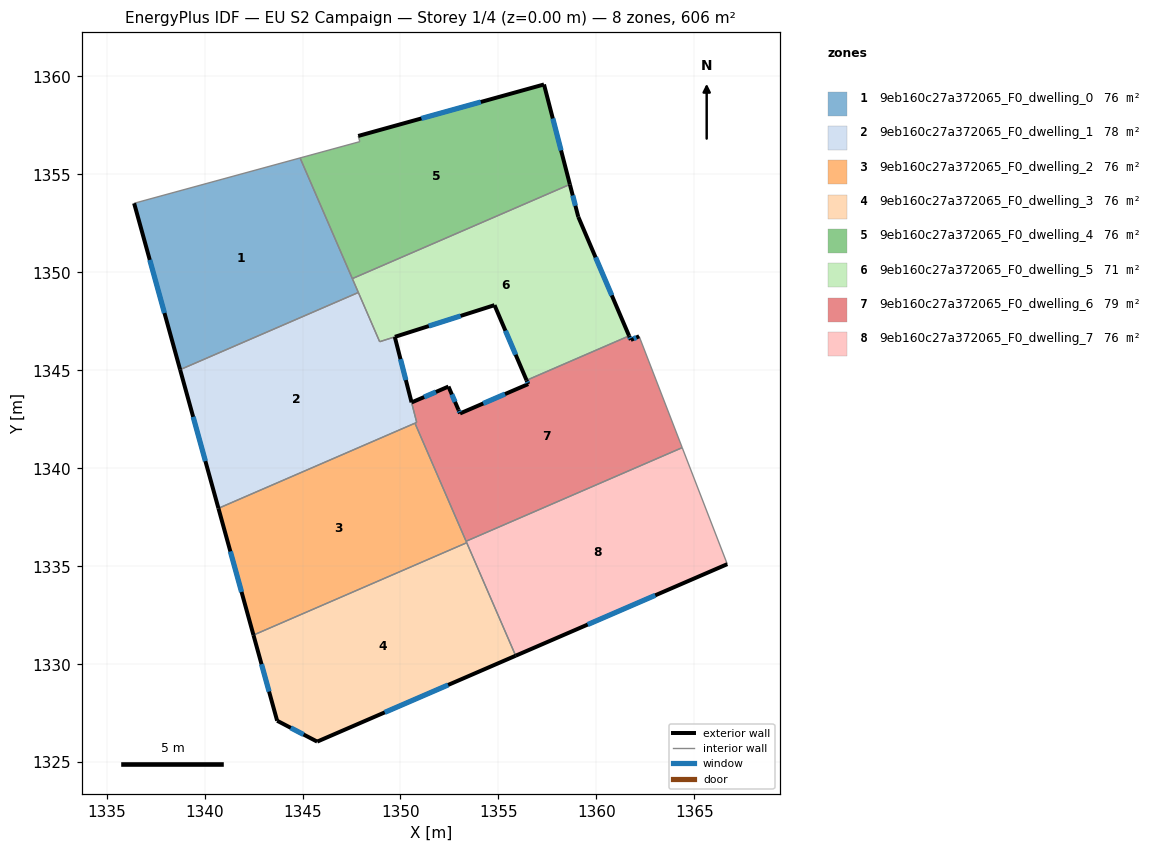
=== STOREY PLAN SPEC (per zone: floor XY polygon, exterior-wall plan segments, windows/doors) ===
zone 1: 9eb160c27a372065_F0_dwelling_0  (75.8 m²)
  floor: (1344.88, 1355.84) (1347.85, 1348.97) (1338.75, 1345.04) (1336.41, 1353.53)
  exterior wall: (1336.41, 1353.53) – (1338.75, 1345.04)  [8.8 m]
    window: (1337.20, 1350.64) – (1337.95, 1347.92)  [2.7 m²]
  interior walls: 4
zone 2: 9eb160c27a372065_F0_dwelling_1  (77.8 m²)
  floor: (1349.71, 1346.71) (1350.83, 1342.34) (1350.74, 1342.30) (1340.71, 1337.96) (1338.75, 1345.04) (1347.85, 1348.97) (1348.94, 1346.46)
  exterior wall: (1338.75, 1345.04) – (1340.71, 1337.96)  [7.3 m]
    window: (1339.42, 1342.63) – (1340.04, 1340.37)  [2.2 m²]
  exterior wall: (1350.56, 1343.37) – (1349.71, 1346.71)  [3.4 m]
    window: (1350.27, 1344.50) – (1350.00, 1345.57)  [1.1 m²]
  interior walls: 6
zone 3: 9eb160c27a372065_F0_dwelling_2  (75.8 m²)
  floor: (1350.74, 1342.30) (1353.38, 1336.20) (1342.50, 1331.49) (1340.71, 1337.96)
  exterior wall: (1340.71, 1337.96) – (1342.50, 1331.49)  [6.7 m]
    window: (1341.32, 1335.76) – (1341.89, 1333.69)  [2.1 m²]
  interior walls: 4
zone 4: 9eb160c27a372065_F0_dwelling_3  (75.8 m²)
  floor: (1353.38, 1336.20) (1355.88, 1330.43) (1345.75, 1326.05) (1343.70, 1327.12) (1342.50, 1331.49)
  exterior wall: (1345.75, 1326.05) – (1355.88, 1330.43)  [11.0 m]
    window: (1349.19, 1327.54) – (1352.43, 1328.94)  [3.4 m²]
  exterior wall: (1343.70, 1327.12) – (1345.75, 1326.05)  [2.3 m]
    window: (1344.40, 1326.75) – (1345.05, 1326.41)  [0.7 m²]
  exterior wall: (1342.50, 1331.49) – (1343.70, 1327.12)  [4.5 m]
    window: (1342.91, 1330.00) – (1343.29, 1328.60)  [1.4 m²]
  interior walls: 2
zone 5: 9eb160c27a372065_F0_dwelling_4  (75.8 m²)
  floor: (1357.32, 1359.59) (1358.65, 1354.49) (1347.54, 1349.68) (1344.88, 1355.84) (1347.92, 1356.67) (1347.84, 1356.96)
  exterior wall: (1357.32, 1359.59) – (1347.84, 1356.96)  [9.8 m]
    window: (1354.10, 1358.70) – (1351.07, 1357.86)  [3.0 m²]
  exterior wall: (1358.65, 1354.49) – (1357.32, 1359.59)  [5.3 m]
    window: (1358.20, 1356.23) – (1357.77, 1357.86)  [1.6 m²]
  interior walls: 4
zone 6: 9eb160c27a372065_F0_dwelling_5  (70.9 m²)
  floor: (1358.65, 1354.49) (1359.07, 1352.84) (1361.67, 1346.76) (1356.44, 1344.49) (1354.80, 1348.33) (1348.94, 1346.46) (1347.54, 1349.68)
  exterior wall: (1359.07, 1352.84) – (1358.65, 1354.49)  [1.7 m]
    window: (1358.93, 1353.40) – (1358.79, 1353.93)  [0.5 m²]
  exterior wall: (1361.67, 1346.76) – (1359.07, 1352.84)  [6.6 m]
    window: (1360.78, 1348.83) – (1359.96, 1350.77)  [2.0 m²]
  exterior wall: (1354.80, 1348.33) – (1356.44, 1344.49)  [4.2 m]
    window: (1355.35, 1347.02) – (1355.88, 1345.80)  [1.3 m²]
  exterior wall: (1349.71, 1346.71) – (1354.80, 1348.33)  [5.3 m]
    window: (1351.44, 1347.26) – (1353.07, 1347.78)  [1.6 m²]
  interior walls: 5
zone 7: 9eb160c27a372065_F0_dwelling_6  (78.6 m²)
  floor: (1362.18, 1346.74) (1364.38, 1341.05) (1353.35, 1336.28) (1350.74, 1342.30) (1350.83, 1342.34) (1350.57, 1343.36) (1352.45, 1344.17) (1352.96, 1342.99) (1353.04, 1342.80) (1356.52, 1344.30) (1356.44, 1344.49) (1361.67, 1346.76) (1361.76, 1346.55)
  exterior wall: (1356.44, 1344.49) – (1356.52, 1344.30)  [0.2 m]
    window: (1356.46, 1344.43) – (1356.49, 1344.37)  [0.1 m²]
  exterior wall: (1361.76, 1346.55) – (1361.67, 1346.76)  [0.2 m]
    window: (1361.73, 1346.62) – (1361.70, 1346.69)  [0.1 m²]
  exterior wall: (1362.18, 1346.74) – (1361.76, 1346.55)  [0.5 m]
    window: (1362.04, 1346.68) – (1361.90, 1346.62)  [0.1 m²]
  exterior wall: (1352.45, 1344.17) – (1350.57, 1343.36)  [2.0 m]
    window: (1351.81, 1343.90) – (1351.21, 1343.64)  [0.6 m²]
  exterior wall: (1352.96, 1342.99) – (1352.45, 1344.17)  [1.3 m]
    window: (1352.78, 1343.39) – (1352.62, 1343.77)  [0.4 m²]
  exterior wall: (1353.04, 1342.80) – (1352.96, 1342.99)  [0.2 m]
    window: (1353.01, 1342.86) – (1352.99, 1342.92)  [0.1 m²]
  exterior wall: (1356.52, 1344.30) – (1353.04, 1342.80)  [3.8 m]
    window: (1355.33, 1343.79) – (1354.22, 1343.31)  [1.2 m²]
  interior walls: 6
zone 8: 9eb160c27a372065_F0_dwelling_7  (75.8 m²)
  floor: (1364.38, 1341.05) (1366.68, 1335.11) (1355.88, 1330.43) (1353.35, 1336.28)
  exterior wall: (1355.88, 1330.43) – (1366.68, 1335.11)  [11.8 m]
    window: (1359.55, 1332.03) – (1363.00, 1333.52)  [3.6 m²]
  interior walls: 4

=== DERIVED (storey summary) ===
Building: EU S2 Campaign
Storey: 1 of 4  (floor level z = 0.00 m)
Storey gross floor area: 606.1 m²
Zones on this storey: 8
  - 9eb160c27a372065_F0_dwelling_0: floor 75.8 m²; exterior wall 8.8 m (26.4 m²); 1 window(s) 2.7 m²; WWR 10.2%
  - 9eb160c27a372065_F0_dwelling_1: floor 77.8 m²; exterior wall 10.8 m (32.4 m²); 2 window(s) 3.3 m²; WWR 10.2%
  - 9eb160c27a372065_F0_dwelling_2: floor 75.8 m²; exterior wall 6.7 m (20.1 m²); 1 window(s) 2.1 m²; WWR 10.2%
  - 9eb160c27a372065_F0_dwelling_3: floor 75.8 m²; exterior wall 17.9 m (53.6 m²); 3 window(s) 5.5 m²; WWR 10.2%
  - 9eb160c27a372065_F0_dwelling_4: floor 75.8 m²; exterior wall 15.1 m (45.3 m²); 2 window(s) 4.6 m²; WWR 10.2%
  - 9eb160c27a372065_F0_dwelling_5: floor 70.9 m²; exterior wall 17.8 m (53.5 m²); 4 window(s) 5.5 m²; WWR 10.2%
  - 9eb160c27a372065_F0_dwelling_6: floor 78.6 m²; exterior wall 8.2 m (24.7 m²); 7 window(s) 2.5 m²; WWR 10.2%
  - 9eb160c27a372065_F0_dwelling_7: floor 75.8 m²; exterior wall 11.8 m (35.3 m²); 1 window(s) 3.6 m²; WWR 10.2%
Zone adjacency (shared interzone walls):
  - 9eb160c27a372065_F0_dwelling_0 ↔ 9eb160c27a372065_F0_dwelling_1
  - 9eb160c27a372065_F0_dwelling_0 ↔ 9eb160c27a372065_F0_dwelling_4
  - 9eb160c27a372065_F0_dwelling_0 ↔ 9eb160c27a372065_F0_dwelling_5
  - 9eb160c27a372065_F0_dwelling_1 ↔ 9eb160c27a372065_F0_dwelling_2
  - 9eb160c27a372065_F0_dwelling_1 ↔ 9eb160c27a372065_F0_dwelling_5
  - 9eb160c27a372065_F0_dwelling_1 ↔ 9eb160c27a372065_F0_dwelling_6
  - 9eb160c27a372065_F0_dwelling_2 ↔ 9eb160c27a372065_F0_dwelling_3
  - 9eb160c27a372065_F0_dwelling_2 ↔ 9eb160c27a372065_F0_dwelling_6
  - 9eb160c27a372065_F0_dwelling_2 ↔ 9eb160c27a372065_F0_dwelling_7
  - 9eb160c27a372065_F0_dwelling_3 ↔ 9eb160c27a372065_F0_dwelling_7
  - 9eb160c27a372065_F0_dwelling_4 ↔ 9eb160c27a372065_F0_dwelling_5
  - 9eb160c27a372065_F0_dwelling_5 ↔ 9eb160c27a372065_F0_dwelling_6
  - 9eb160c27a372065_F0_dwelling_6 ↔ 9eb160c27a372065_F0_dwelling_7